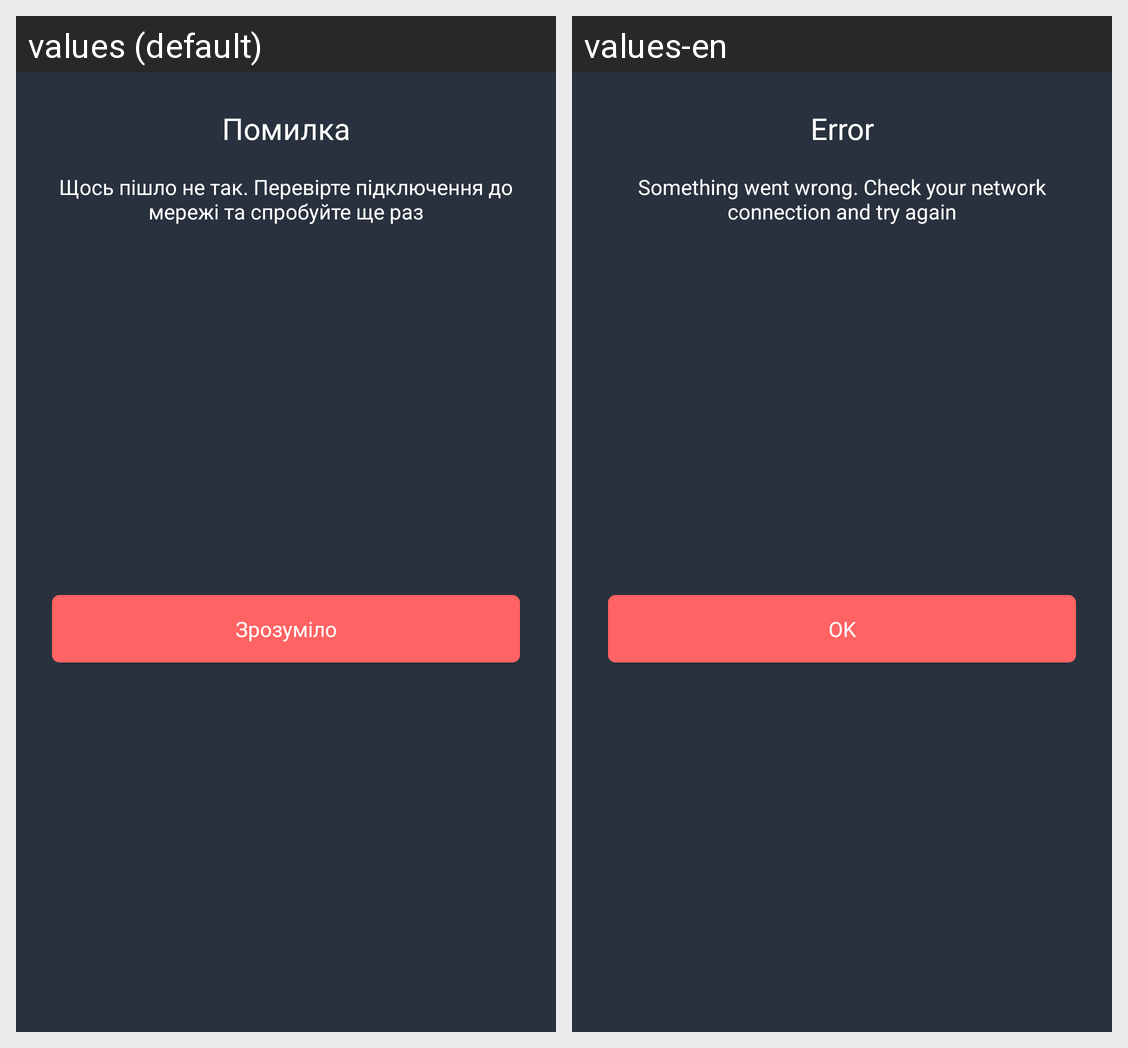

Locale-by-locale string values for the Android screen shown in this grid:
Android screen res/layout/dialog_error.xml rendered under 2 locales, left to right: values (default), values-en. Device: Nexus 5 (rendered at 1080×1920; each locale shown at half size, 540×960, under a caption strip naming it); theme Base.Theme.
Strings drawn on this screen, with the default value and each locale's value (text and hints the layout hard-codes, and strings that could not be matched under every locale, appear in the picture but are not listed):

dialog_error_title
  values: Помилка
  values-en: Error

dialog_error_message
  values: Щось пішло не так. Перевірте підключення до мережі та спробуйте ще раз
  values-en: Something went wrong. Check your network connection and try again

dialog_error_ok
  values: Зрозуміло
  values-en: OK
